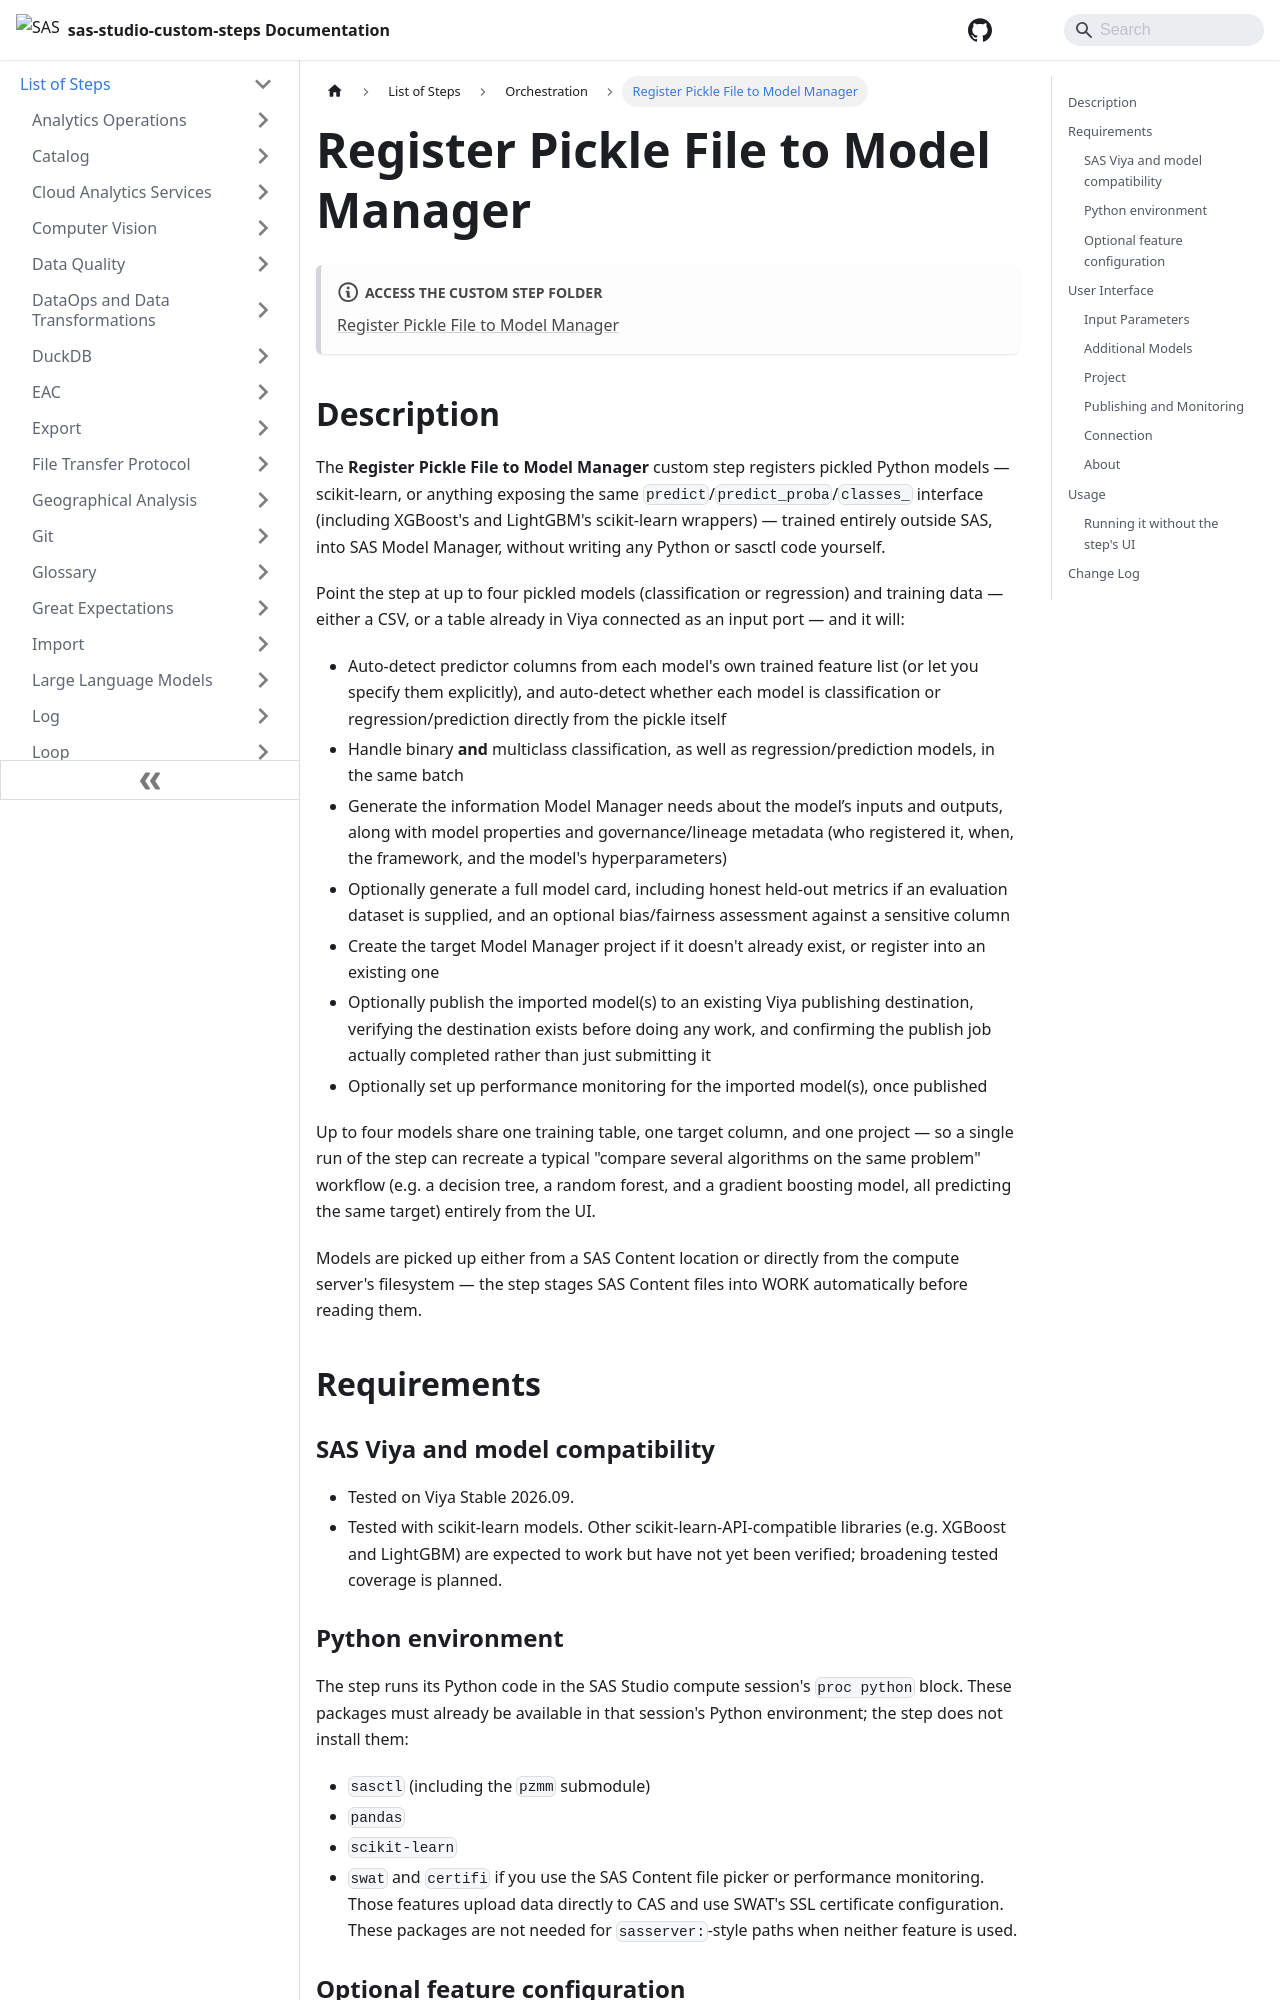

repository: sassoftware/sas-studio-custom-steps · page: List of Steps/Orchestration/Register Pickle File to Model Manager/index.html · generator: docusaurus

# Register Pickle File to Model Manager

## Description

The **Register Pickle File to Model Manager** custom step registers pickled Python models — scikit-learn, or anything exposing the same `predict`/`predict_proba`/`classes_` interface (including XGBoost's and LightGBM's scikit-learn wrappers) — trained entirely outside SAS, into SAS Model Manager, without writing any Python or sasctl code yourself.

Point the step at up to four pickled models (classification or regression) and training data — either a CSV, or a table already in Viya connected as an input port — and it will:

* Auto-detect predictor columns from each model's own trained feature list (or let you specify them explicitly), and auto-detect whether each model is classification or regression/prediction directly from the pickle itself
* Handle binary **and** multiclass classification, as well as regression/prediction models, in the same batch
* Generate the information Model Manager needs about the model’s inputs and outputs, along with model properties and governance/lineage metadata (who registered it, when, the framework, and the model's hyperparameters)
* Optionally generate a full model card, including honest held-out metrics if an evaluation dataset is supplied, and an optional bias/fairness assessment against a sensitive column
* Create the target Model Manager project if it doesn't already exist, or register into an existing one
* Optionally publish the imported model(s) to an existing Viya publishing destination, verifying the destination exists before doing any work, and confirming the publish job actually completed rather than just submitting it
* Optionally set up performance monitoring for the imported model(s), once published

Up to four models share one training table, one target column, and one project — so a single run of the step can recreate a typical "compare several algorithms on the same problem" workflow (e.g. a decision tree, a random forest, and a gradient boosting model, all predicting the same target) entirely from the UI.

Models are picked up either from a SAS Content location or directly from the compute server's filesystem — the step stages SAS Content files into WORK automatically before reading them.

## Requirements

### SAS Viya and model compatibility

* Tested on Viya Stable 2026.09.
* Tested with scikit-learn models. Other scikit-learn-API-compatible libraries (e.g. XGBoost and LightGBM) are expected to work but have not yet been verified; broadening tested coverage is planned.
